2-way image classification set "processed" from GitHub (Premanshu-Kumar/Pancreatic-Cancer-Detection-Using-Transfer-Learning); label vocabulary: cancerous, normal.

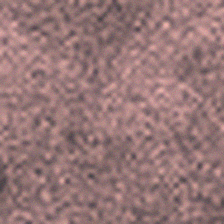
Label: normal

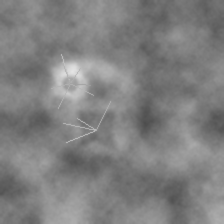
Label: cancerous

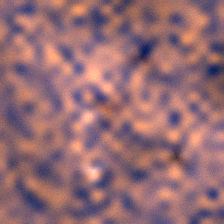
Label: cancerous

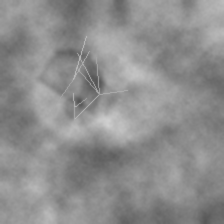
Label: cancerous

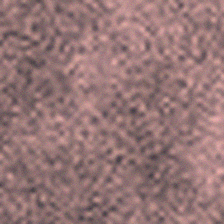
Label: normal

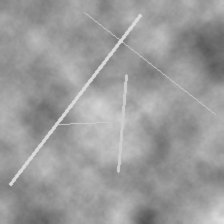
Label: normal
